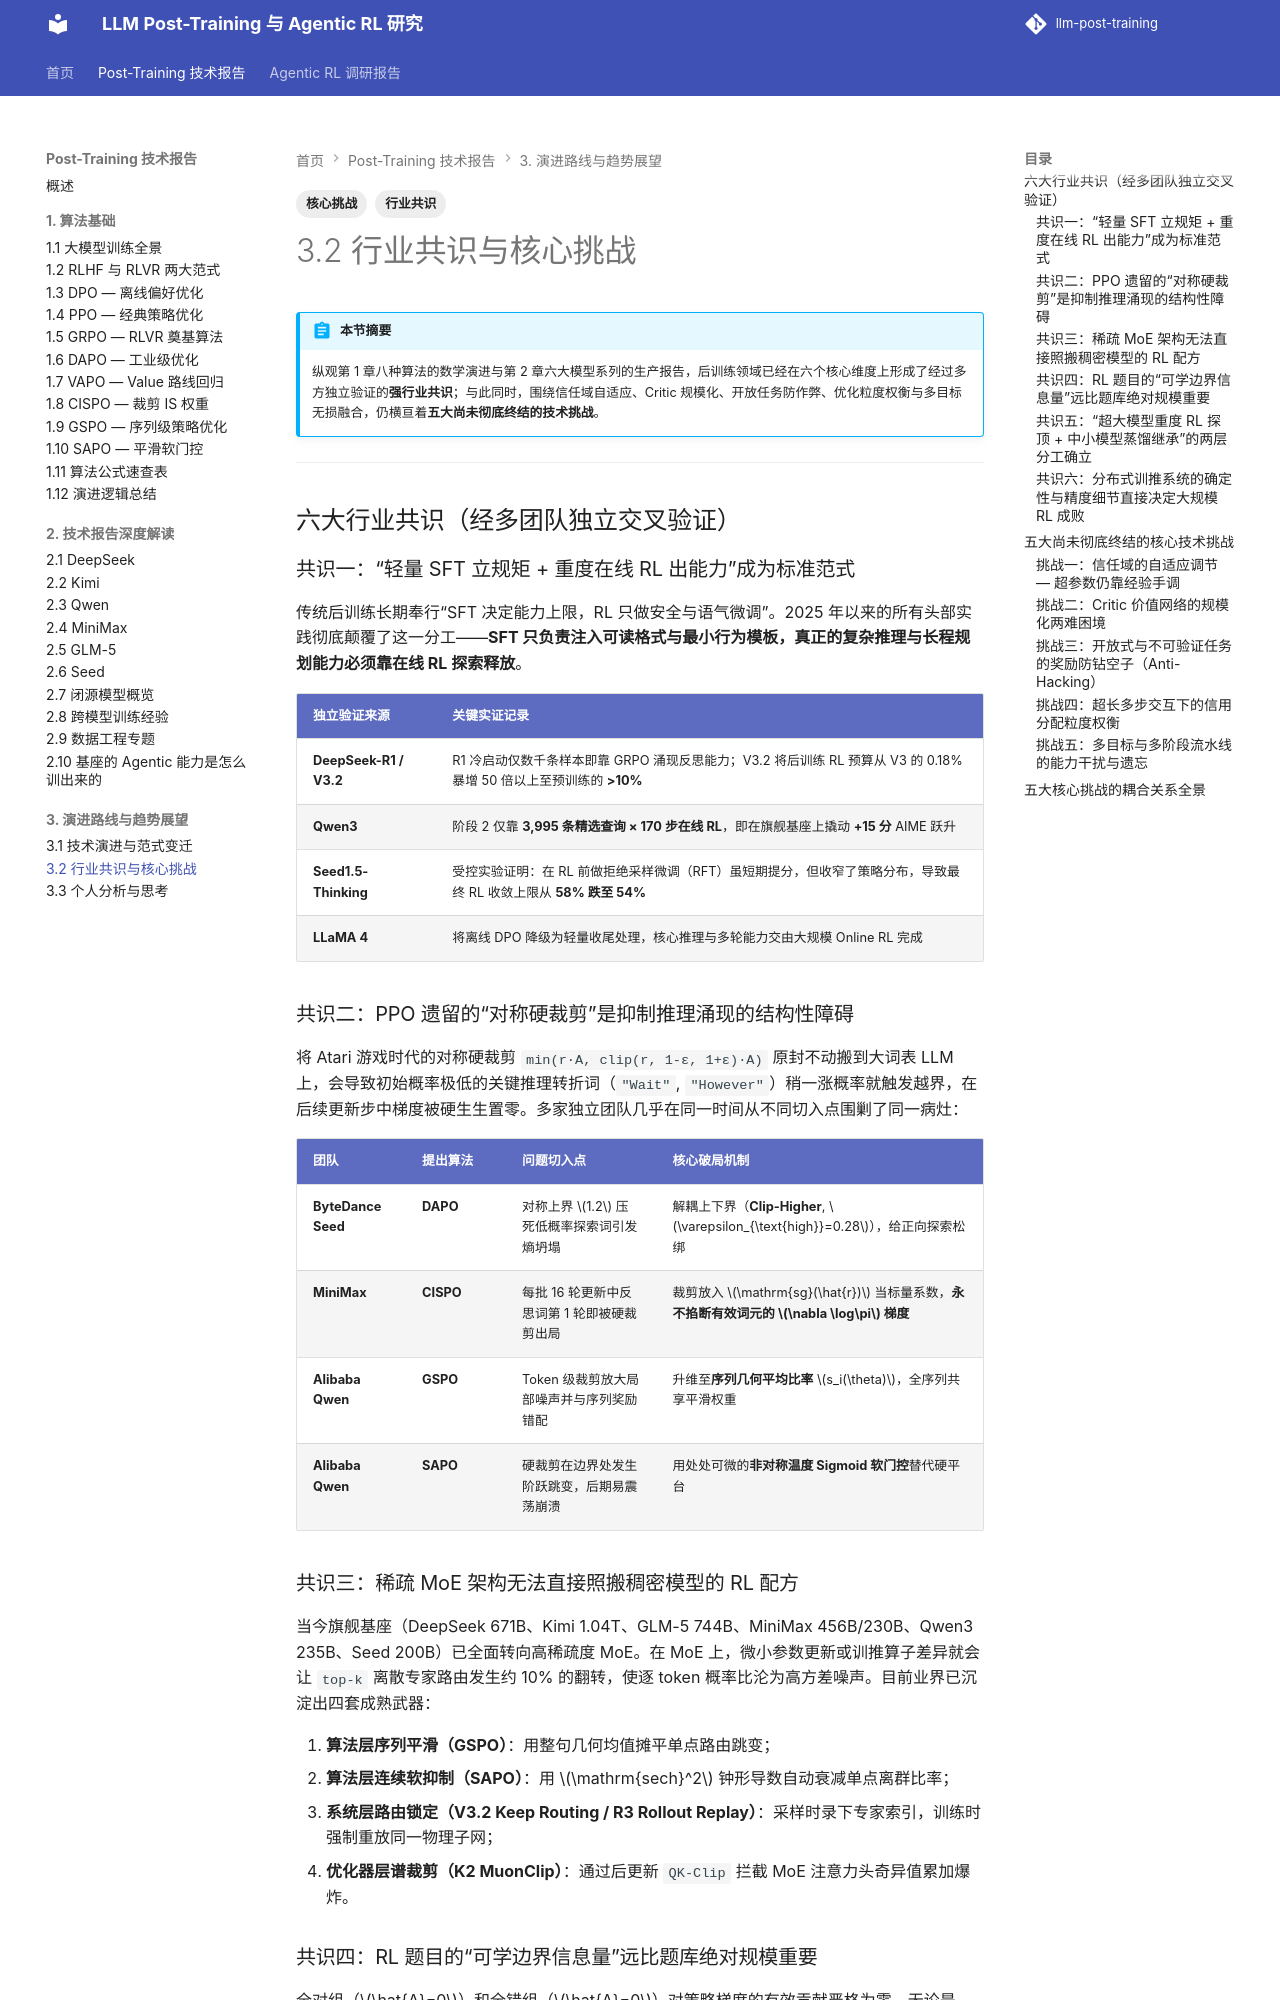

repository: QJK-BUAA/llm-post-training · page: post-training/ch3/3.2-challenges-future/index.html · generator: mkdocs

---
title: 3.2 行业共识与核心挑战
description: 基于前两章算法推导与 12+ 模型报告证据，系统归纳后训练领域的六大行业共识与五大未解核心技术挑战。
tags:
  - 行业共识
  - 核心挑战
---

# 3.2 行业共识与核心挑战

!!! abstract "本节摘要"
    纵观第 1 章八种算法的数学演进与第 2 章六大模型系列的生产报告，后训练领域已经在六个核心维度上形成了经过多方独立验证的**强行业共识**；与此同时，围绕信任域自适应、Critic 规模化、开放任务防作弊、优化粒度权衡与多目标无损融合，仍横亘着**五大尚未彻底终结的技术挑战**。

---

## 六大行业共识（经多团队独立交叉验证）

### 共识一：“轻量 SFT 立规矩 + 重度在线 RL 出能力”成为标准范式

传统后训练长期奉行“SFT 决定能力上限，RL 只做安全与语气微调”。2025 年以来的所有头部实践彻底颠覆了这一分工——**SFT 只负责注入可读格式与最小行为模板，真正的复杂推理与长程规划能力必须靠在线 RL 探索释放**。

| 独立验证来源 | 关键实证记录 |
|--------------|-------------|
| **DeepSeek-R1 / V3.2** | R1 冷启动仅数千条样本即靠 GRPO 涌现反思能力；V3.2 将后训练 RL 预算从 V3 的 0.18% 暴增 50 倍以上至预训练的 **>10%** |
| **Qwen3** | 阶段 2 仅靠 **3,995 条精选查询 × 170 步在线 RL**，即在旗舰基座上撬动 **+15 分** AIME 跃升 |
| **Seed1.5-Thinking** | 受控实验证明：在 RL 前做拒绝采样微调（RFT）虽短期提分，但收窄了策略分布，导致最终 RL 收敛上限从 **58% 跌至 54%** |
| **LLaMA 4** | 将离线 DPO 降级为轻量收尾处理，核心推理与多轮能力交由大规模 Online RL 完成 |

### 共识二：PPO 遗留的“对称硬裁剪”是抑制推理涌现的结构性障碍

将 Atari 游戏时代的对称硬裁剪 `min(r·A, clip(r, 1-ε, 1+ε)·A)` 原封不动搬到大词表 LLM 上，会导致初始概率极低的关键推理转折词（`"Wait"`, `"However"`）稍一涨概率就触发越界，在后续更新步中梯度被硬生生置零。多家独立团队几乎在同一时间从不同切入点围剿了同一病灶：

| 团队 | 提出算法 | 问题切入点 | 核心破局机制 |
|------|----------|-----------|-------------|
| **ByteDance Seed** | **DAPO** | 对称上界 $1.2$ 压死低概率探索词引发熵坍塌 | 解耦上下界（**Clip-Higher**, $\varepsilon_{\text{high}}=0.28$），给正向探索松绑 |
| **MiniMax** | **CISPO** | 每批 16 轮更新中反思词第 1 轮即被硬裁剪出局 | 裁剪放入 $\mathrm{sg}(\hat{r})$ 当标量系数，**永不掐断有效词元的 $\nabla \log\pi$ 梯度** |
| **Alibaba Qwen** | **GSPO** | Token 级裁剪放大局部噪声并与序列奖励错配 | 升维至**序列几何平均比率** $s_i(\theta)$，全序列共享平滑权重 |
| **Alibaba Qwen** | **SAPO** | 硬裁剪在边界处发生阶跃跳变，后期易震荡崩溃 | 用处处可微的**非对称温度 Sigmoid 软门控**替代硬平台 |

### 共识三：稀疏 MoE 架构无法直接照搬稠密模型的 RL 配方

当今旗舰基座（DeepSeek 671B、Kimi 1.04T、GLM-5 744B、MiniMax 456B/230B、Qwen3 235B、Seed 200B）已全面转向高稀疏度 MoE。在 MoE 上，微小参数更新或训推算子差异就会让 `top-k` 离散专家路由发生约 10% 的翻转，使逐 token 概率比沦为高方差噪声。目前业界已沉淀出四套成熟武器：

1. **算法层序列平滑（GSPO）**：用整句几何均值摊平单点路由跳变；
2. **算法层连续软抑制（SAPO）**：用 $\mathrm{sech}^2$ 钟形导数自动衰减单点离群比率；
3. **系统层路由锁定（V3.2 Keep Routing / R3 Rollout Replay）**：采样时录下专家索引，训练时强制重放同一物理子网；
4. **优化器层谱裁剪（K2 MuonClip）**：通过后更新 `QK-Clip` 拦截 MoE 注意力头奇异值累加爆炸。
